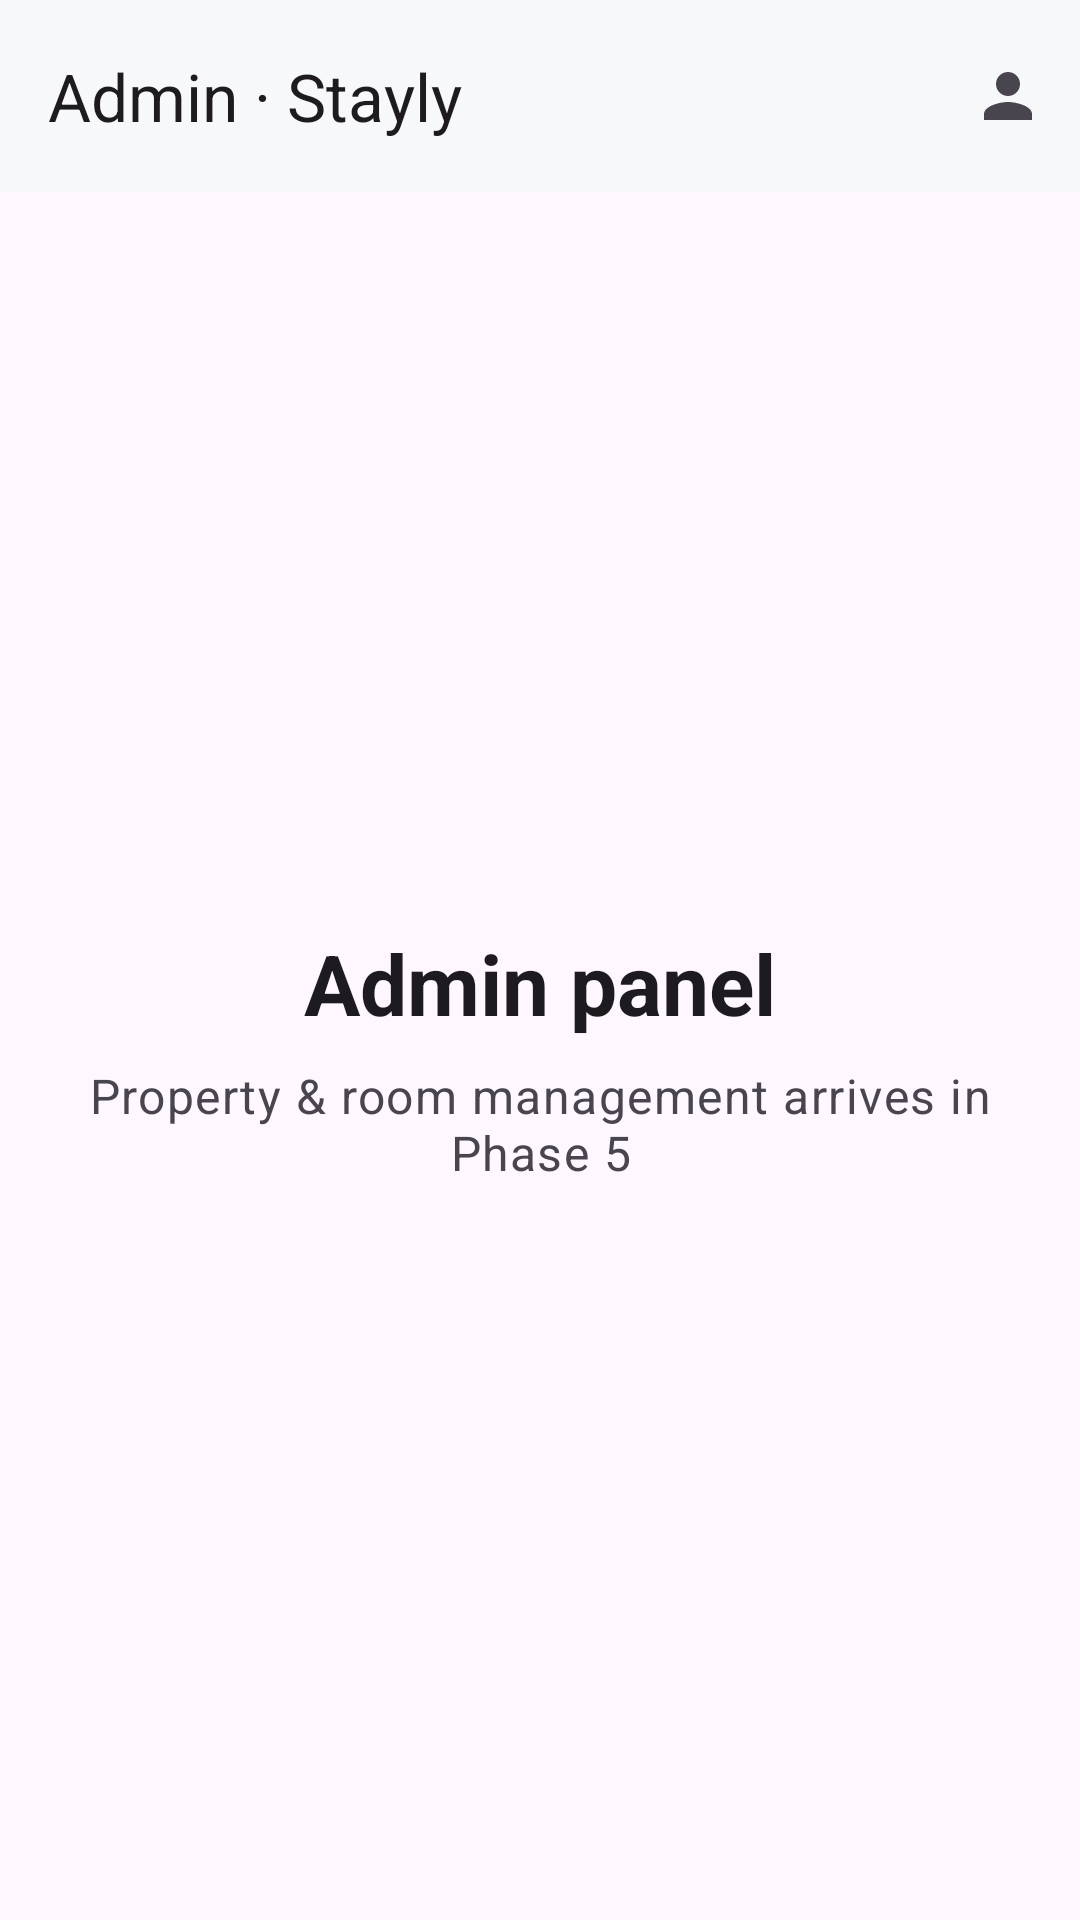

Layout XML and referenced resources for this Android screen:
<!-- AndroidManifest.xml: application theme Theme.HotelBooking -->
<!-- res/layout/fragment_admin_home.xml -->
<?xml version="1.0" encoding="utf-8"?>
<androidx.coordinatorlayout.widget.CoordinatorLayout xmlns:android="http://schemas.android.com/apk/res/android"
    xmlns:app="http://schemas.android.com/apk/res-auto"
    android:layout_width="match_parent"
    android:layout_height="match_parent">

    <com.google.android.material.appbar.AppBarLayout
        android:id="@+id/app_bar"
        android:layout_width="match_parent"
        android:layout_height="wrap_content">

        <com.google.android.material.appbar.MaterialToolbar
            android:id="@+id/toolbar"
            android:layout_width="match_parent"
            android:layout_height="?attr/actionBarSize"
            app:title="Admin · Stayly"
            app:menu="@menu/menu_home" />
    </com.google.android.material.appbar.AppBarLayout>

    <LinearLayout
        android:layout_width="match_parent"
        android:layout_height="match_parent"
        android:gravity="center"
        android:orientation="vertical"
        android:padding="24dp"
        app:layout_behavior="@string/appbar_scrolling_view_behavior">

        <TextView
            android:id="@+id/tv_greeting"
            android:layout_width="wrap_content"
            android:layout_height="wrap_content"
            android:text="Admin panel"
            android:textAppearance="?attr/textAppearanceHeadlineMedium"
            android:textStyle="bold" />

        <TextView
            android:layout_width="wrap_content"
            android:layout_height="wrap_content"
            android:layout_marginTop="8dp"
            android:gravity="center"
            android:text="Property &amp; room management arrives in Phase 5"
            android:textAppearance="?attr/textAppearanceBodyLarge"
            android:textColor="?attr/colorOnSurfaceVariant" />

    </LinearLayout>
</androidx.coordinatorlayout.widget.CoordinatorLayout>
<!-- resources referenced by this layout -->
<resources>
  <style name="Theme.HotelBooking" parent="Theme.Material3.DayNight.NoActionBar">
          
          <item name="colorPrimary">@color/emerald_500</item>
          <item name="colorOnPrimary">@android:color/white</item>
          <item name="colorPrimaryContainer">@color/emerald_100</item>
          <item name="colorOnPrimaryContainer">@color/emerald_900</item>
          <item name="colorSecondary">@color/sand_400</item>
          <item name="colorOnSecondary">@color/slate_900</item>
          <item name="colorSecondaryContainer">@color/sand_200</item>
          <item name="colorError">@color/coral_600</item>
          <item name="colorSurface">@color/slate_50</item>
          <item name="colorOnSurface">@color/slate_900</item>
          <item name="colorOutline">@color/slate_200</item>
  
          
          <item name="android:statusBarColor" tools:targetApi="l">@android:color/transparent</item>
          <item name="android:windowLightStatusBar" tools:targetApi="m">true</item>
          <item name="android:navigationBarColor">@android:color/transparent</item>
  
          
          <item name="android:fontFamily">sans-serif</item>
      </style>
  <color name="emerald_500">#0B6E4F</color>
  <color name="emerald_100">#C4E5D4</color>
  <color name="emerald_900">#03301F</color>
  <color name="sand_400">#D9B97A</color>
  <color name="slate_900">#101418</color>
  <color name="sand_200">#EEDFC1</color>
  <color name="coral_600">#C0432F</color>
  <color name="slate_50">#F7F8FA</color>
  <color name="slate_200">#D9DFE6</color>
</resources>
